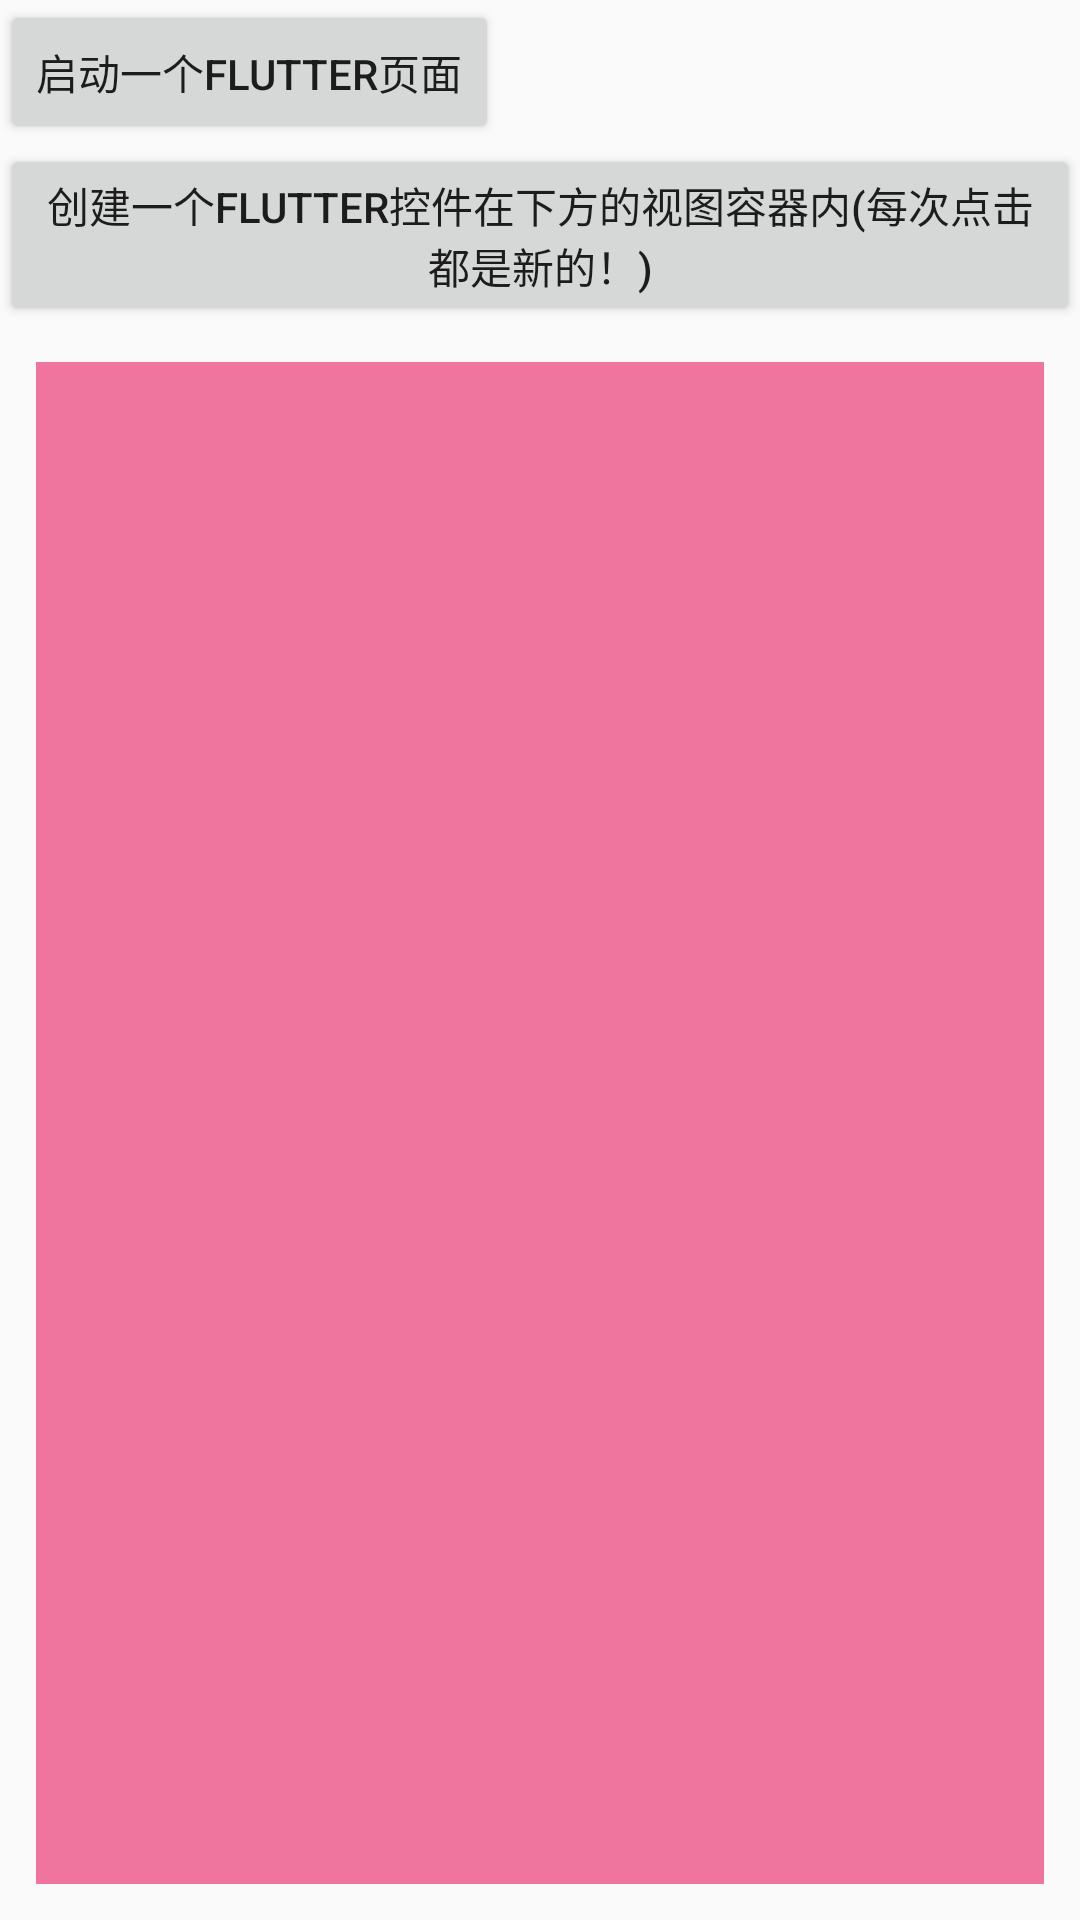

Write the Android layout XML for this screen, with the resource values it uses.
<!-- AndroidManifest.xml: application theme AppTheme -->
<!-- res/layout/activity_main.xml -->
<?xml version="1.0" encoding="utf-8"?>
<RelativeLayout
    xmlns:android="http://schemas.android.com/apk/res/android"
    xmlns:app="http://schemas.android.com/apk/res-auto"
    xmlns:tools="http://schemas.android.com/tools"
    android:layout_width="match_parent"
    android:layout_height="match_parent"
    tools:context=".MainActivity">

    <Button
        android:id="@+id/startNewFlutterPageBtn"
        android:onClick="startNewFlutterPageBtnClick"
        android:text="启动一个Flutter页面"
        android:layout_width="wrap_content"
        android:layout_height="wrap_content"/>
    <Button
        android:id="@+id/createNewFlutterViewBtn"
        android:onClick="createNewFlutterViewBtnClick"
        android:layout_below="@id/startNewFlutterPageBtn"
        android:text="创建一个Flutter控件在下方的视图容器内(每次点击都是新的！)"
        android:layout_width="wrap_content"
        android:layout_height="wrap_content"/>
    <LinearLayout
        android:id="@+id/flutterViewContainer"
        android:layout_below="@id/createNewFlutterViewBtn"
        android:background="@color/pink"
        android:layout_margin="12dp"
        android:layout_width="match_parent"
        android:layout_height="match_parent"
        android:orientation="vertical" />


</RelativeLayout>
<!-- resources referenced by this layout -->
<resources>
  <color name="pink">#9AE91E63</color>
  <style name="AppTheme" parent="Theme.AppCompat.Light.DarkActionBar">
          
          <item name="colorPrimary">@color/lightPink</item>
          <item name="colorPrimaryDark">@color/pink</item>
          <item name="colorAccent">@color/pink</item>
          <item name="windowNoTitle">true</item>
      </style>
</resources>
